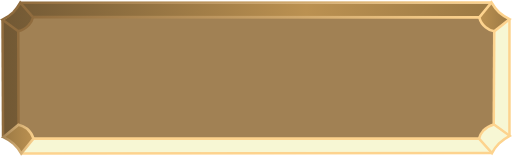
t = 0.00 s
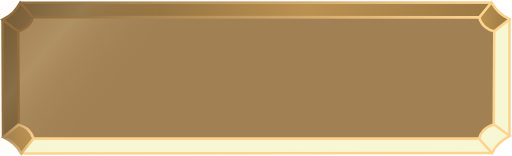
t = 0.36 s
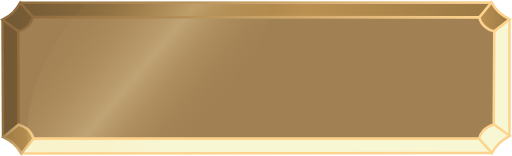
t = 0.59 s
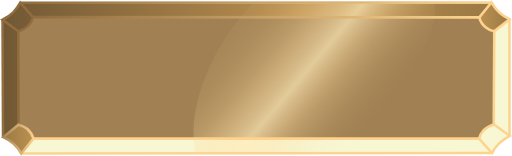
t = 0.95 s
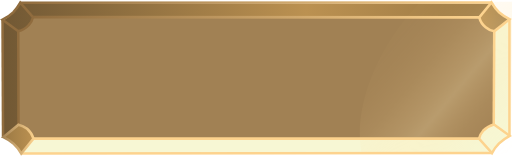
t = 1.31 s
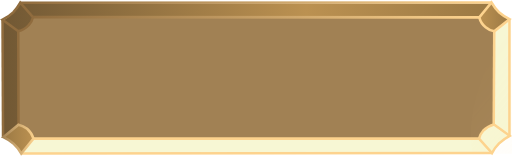
t = 1.54 s

The animated SVG that drew these frames (rendered in a browser with its animation timeline set to each time). Animation: 2 SMIL elements (animate=1,animateTransform=1); one cycle of 1.90 s, repeats indefinitely.

<svg id="Button_Home" data-name="Button Home" xmlns="http://www.w3.org/2000/svg" xmlns:xlink="http://www.w3.org/1999/xlink" viewBox="0 0 201.9 61.4"><defs><linearGradient id="Degradado_sin_nombre_77" x1="192.85" y1="26.91" x2="0.02" y2="26.91" gradientUnits="userSpaceOnUse"><stop offset="0" stop-color="#9b7944"/><stop offset="0.38" stop-color="#bb9151"/><stop offset="1" stop-color="#715834"/></linearGradient><linearGradient id="Degradado_sin_nombre_41" x1="0.29" y1="54.11" x2="12.17" y2="54.11" gradientUnits="userSpaceOnUse"><stop offset="0" stop-color="#9b7944"/><stop offset="1" stop-color="#bb9151"/></linearGradient><linearGradient id="Degradado_sin_nombre_41-2" x1="199.93" y1="5.89" x2="188.01" y2="5.89" xlink:href="#Degradado_sin_nombre_41"/><linearGradient id="Degradado_sin_nombre_21" x1="19.24" y1="5.32" x2="70.78" y2="48.57" gradientUnits="userSpaceOnUse"><stop offset="0" stop-color="#fed692" stop-opacity="0.09"/><stop offset="0.05" stop-color="#fed693" stop-opacity="0.11"/><stop offset="0.12" stop-color="#fed895" stop-opacity="0.17"/><stop offset="0.19" stop-color="#feda99" stop-opacity="0.27"/><stop offset="0.27" stop-color="#fedd9f" stop-opacity="0.4"/><stop offset="0.34" stop-color="#ffe1a6" stop-opacity="0.58"/><stop offset="0.43" stop-color="#ffe6af" stop-opacity="0.79"/><stop offset="0.5" stop-color="#ffebb8"/><stop offset="0.56" stop-color="#ffe6af" stop-opacity="0.78"/><stop offset="0.62" stop-color="#fee1a6" stop-opacity="0.58"/><stop offset="0.68" stop-color="#fedd9f" stop-opacity="0.4"/><stop offset="0.75" stop-color="#fed999" stop-opacity="0.26"/><stop offset="0.81" stop-color="#fdd694" stop-opacity="0.14"/><stop offset="0.88" stop-color="#fdd591" stop-opacity="0.06"/><stop offset="0.94" stop-color="#fdd38f" stop-opacity="0.02"/><stop offset="1" stop-color="#fdd38e" stop-opacity="0"/></linearGradient><linearGradient id="Degradado_sin_nombre_54" x1="7.92" y1="0.93" x2="193.76" y2="0.93" gradientUnits="userSpaceOnUse"><stop offset="0" stop-color="#906c3e"/><stop offset="1" stop-color="#fdd38e"/></linearGradient><linearGradient id="Degradado_sin_nombre_54-2" x1="13.01" y1="6.74" x2="188.98" y2="6.74" xlink:href="#Degradado_sin_nombre_54"/><linearGradient id="Degradado_sin_nombre_71" x1="7.39" y1="59.65" x2="7.39" y2="59.65" gradientUnits="userSpaceOnUse"><stop offset="0" stop-color="#a18154"/><stop offset="1" stop-color="#fdd38e"/></linearGradient><linearGradient id="Degradado_sin_nombre_71-2" x1="-0.67" y1="54.11" x2="12.72" y2="54.11" xlink:href="#Degradado_sin_nombre_71"/></defs>
	<title>button_hover</title><g id="Hover"><path d="M188,5.8H12a6.7,6.7,0,0,1-2,3.5,8.1,8.1,0,0,1-3.8,2.1V48.2L0,53.4V7.2H.1A18.3,18.3,0,0,0,4.2,4.2,19.1,19.1,0,0,0,7,.4H192.9Z" transform="translate(1 0.9)" fill="url(#Degradado_sin_nombre_77)"/><path d="M7.4,59.7H193a17.4,17.4,0,0,1,3.3-4.2,15.7,15.7,0,0,1,3.6-2.5V6.9l-6,4.5V48.1a7.2,7.2,0,0,0-3.8,1.9,7.9,7.9,0,0,0-2.2,3.7H12.2Z" transform="translate(1 0.9)" fill="#f7f7d4"/><path d="M12.2,53.7a8.8,8.8,0,0,0-2.5-3.9,8.2,8.2,0,0,0-3.4-1.6l-6,5.2a15.1,15.1,0,0,1,4.2,2.8A13.6,13.6,0,0,1,7.4,60Z" transform="translate(1 0.9)" fill="url(#Degradado_sin_nombre_41)"/><path d="M193.9,11.4a7.1,7.1,0,0,1-3.4-1.6A7.9,7.9,0,0,1,188,5.9L192.8.4a16.2,16.2,0,0,0,2.6,3.4,15.1,15.1,0,0,0,4.5,3.1Z" transform="translate(1 0.9)" fill="url(#Degradado_sin_nombre_41-2)"/><path d="M187.9,53.7H12.2a8.8,8.8,0,0,0-2.5-3.9,9.8,9.8,0,0,0-3.4-1.6h0V11.4h0A8.2,8.2,0,0,0,10.3,9,5.9,5.9,0,0,0,12,5.8H188a7.2,7.2,0,0,0,2.5,3.9,7.1,7.1,0,0,0,3.4,1.6h0V48.1h0a8.8,8.8,0,0,0-4.2,2.4,7.7,7.7,0,0,0-1.7,3.2Z" transform="translate(1 0.9)" fill="#a18154"/>
	<g><path id="Glow" d="M61,59.7a.2.2,0,0,0,.2-.2,79.7,79.7,0,0,0,8.6-10.2C82.1,32.5,98,13.4,95.3-.3c-.1-.2-11,0-11.2,0H24.2A87.3,87.3,0,0,0,15.6,10C3.4,26.9-1.7,45.6,1,59.4a.4.4,0,0,0,.4.3Z" transform="translate(1 0.9)" fill="url(#Degradado_sin_nombre_21)"/>
			<animateTransform attributeName="transform"
				  type="translate"
				  from="-100 0"
				  to="250 0"
				  begin="0s"
				  dur="1.9s"
				  repeatCount="indefinite"/>
		<animate attributeName="opacity"
					values="0; 0.2; 0.7; 0.1; 0;"
					dur="1.9s"
					repeatCount="indefinite"/>
		</g>
		<line x1="7.9" y1="1" x2="193.8" y2="0.9" fill="none" stroke-miterlimit="10" stroke="url(#Degradado_sin_nombre_54)"/><line x1="1" y1="7.7" x2="1.2" y2="53.9" fill="none" stroke="#906c3e" stroke-miterlimit="10"/><line x1="200.9" y1="7.5" x2="200.9" y2="53.5" fill="none" stroke="#fdd38e" stroke-miterlimit="10"/><line x1="8.4" y1="60.5" x2="194" y2="60.3" fill="none" stroke="#fdd38e" stroke-miterlimit="10"/><line x1="7.2" y1="12.3" x2="7.3" y2="49.1" fill="none" stroke="#906c3e" stroke-miterlimit="10"/><line x1="13" y1="6.7" x2="189" y2="6.8" fill="none" stroke-miterlimit="10" stroke="url(#Degradado_sin_nombre_54-2)"/><line x1="194.9" y1="12.3" x2="194.7" y2="49" fill="none" stroke="#fdd38e" stroke-miterlimit="10"/><line x1="13.1" y1="54.6" x2="188.9" y2="54.6" fill="none" stroke="#fdd38e" stroke-miterlimit="10"/><path d="M0,6.8" transform="translate(1 0.9)" fill="none" stroke="#906c3e" stroke-miterlimit="10"/><path d="M6.2,11.4,0,6.8A15.9,15.9,0,0,0,4.2,3.9,18,18,0,0,0,7,.1H7l5,5.7h0A5.9,5.9,0,0,1,10.3,9a8.2,8.2,0,0,1-4.1,2.4Z" transform="translate(1 0.9)" fill="none" stroke="#906c3e" stroke-miterlimit="10"/><path d="M7.4,59.6" transform="translate(1 0.9)" fill="none" stroke-miterlimit="10" stroke="url(#Degradado_sin_nombre_71)"/><path d="M12.2,53.7,7.4,59.6a15.3,15.3,0,0,0-3.1-3.9,15.5,15.5,0,0,0-4-2.6h0l6-4.9h0a9.8,9.8,0,0,1,3.4,1.6,8.8,8.8,0,0,1,2.5,3.9Z" transform="translate(1 0.9)" fill="none" stroke-miterlimit="10" stroke="url(#Degradado_sin_nombre_71-2)"/><path d="M200,52.6" transform="translate(1 0.9)" fill="none" stroke="#fdd38e" stroke-miterlimit="10"/><path d="M193.8,48.1l6.2,4.5a17.6,17.6,0,0,0-4.2,3,15.1,15.1,0,0,0-2.8,3.8h0l-5.1-5.7h0a7.7,7.7,0,0,1,1.7-3.2,8.8,8.8,0,0,1,4.2-2.4Z" transform="translate(1 0.9)" fill="none" stroke="#fdd38e" stroke-miterlimit="10"/><path d="M192.8,0" transform="translate(1 0.9)" fill="none" stroke="#fdd38e" stroke-miterlimit="10"/><path d="M188,5.9,192.8,0a17.3,17.3,0,0,0,3.1,4,16.6,16.6,0,0,0,4,2.6h0l-6,4.8h0a7.1,7.1,0,0,1-3.4-1.6A7.2,7.2,0,0,1,188,5.9Z" transform="translate(1 0.9)" fill="none" stroke="#fdd38e" stroke-miterlimit="10"/>
	</g></svg>
